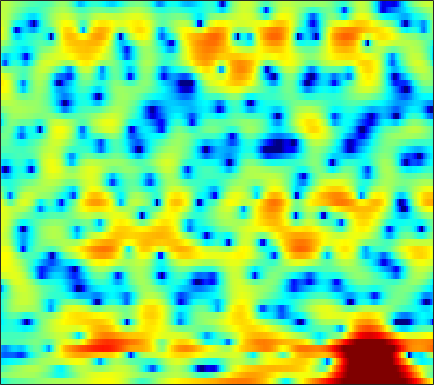

The data file committed next to this chart (first rows):
-4.1659, -3.8067, -3.1678, -2.4861, -2.0929, -1.6959, -1.4603, -1.3623, -1.2706, -1.1878, -1.0492, -0.89623, -0.67493, -0.44324, -0.25385, -0.016044, 0.21131, 0.37551, 0.57953, 0.76281, 0.9236, 1.0373, 1.1673, 1.2855
-0.05984, 0.09096, 0.3206, 0.5537, 0.7224, 0.9294, 1.105, 1.217, 1.344, 1.443, 1.514, 1.546, 1.556, 1.52, 1.46, 1.328, 1.12, 0.9178, 0.5759, 0.1412, -0.3882, -0.8501, -1.561, -2.354
-2.651, -2.109, -1.476, -0.9163, -0.5409, -0.08556, 0.3256, 0.6045, 0.9357, 1.233, 1.492, 1.66, 1.836, 1.961, 2.017, 2.032, 1.968, 1.853, 1.605, 1.253, 0.7517, 0.2715, -0.5266, -1.506
-6.306, -6.014, -5.71, -5.463, -5.297, -5.058, -4.747, -4.483, -4.075, -3.603, -3.062, -2.627, -2.017, -1.413, -0.9587, -0.3907, 0.1143, 0.4467, 0.8332, 1.155, 1.415, 1.573, 1.76, 1.932
-10.83, -11.55, -11.95, -11.8, -11.61, -11.53, -11.82, -12.39, -13.46, -14.08, -12.98, -11.19, -8.61, -6.372, -4.993, -3.514, -2.397, -1.728, -1.017, -0.4497, 0.06715, 0.4628, 1.058, 1.745
-8.728, -10, -10.37, -9.208, -8.219, -7.293, -6.883, -6.968, -7.402, -7.684, -7.237, -6.346, -4.795, -3.256, -2.315, -1.418, -1.007, -1.052, -1.601, -2.868, -5.096, -7.534, -9.765, -6.281
-1.861, -2.058, -2.247, -2.337, -2.352, -2.307, -2.19, -2.091, -1.942, -1.753, -1.524, -1.314, -1.008, -0.6922, -0.4892, -0.2916, -0.2449, -0.3185, -0.5519, -0.9621, -1.419, -1.662, -1.641, -1.058
-2.812, -2.756, -2.664, -2.591, -2.556, -2.526, -2.511, -2.493, -2.449, -2.378, -2.277, -2.155, -1.945, -1.66, -1.417, -1.068, -0.7047, -0.4337, -0.08177, 0.2521, 0.6013, 0.8694, 1.244, 1.637
-4.802, -4.391, -3.989, -3.744, -3.663, -3.707, -3.936, -4.204, -4.658, -5.17, -5.606, -5.77, -5.673, -5.162, -4.548, -3.561, -2.506, -1.738, -0.7835, 0.06893, 0.8264, 1.337, 1.945, 2.485
-5.824, -5.043, -4.288, -3.846, -3.705, -3.792, -4.261, -4.902, -6.264, -8.422, -12.02, -16.86, -31.52, -15.04, -10.49, -6.792, -4.31, -2.911, -1.458, -0.31, 0.6146, 1.202, 1.89, 2.508
-5.229, -4.164, -3.028, -2.195, -1.777, -1.476, -1.449, -1.61, -2.06, -2.692, -3.39, -3.789, -3.953, -3.62, -3.113, -2.303, -1.536, -1.063, -0.6035, -0.3187, -0.1394, -0.02204, 0.1952, 0.5697
-4.174, -2.937, -1.551, -0.4315, 0.2395, 0.9217, 1.399, 1.64, 1.832, 1.901, 1.876, 1.83, 1.732, 1.597, 1.458, 1.194, 0.7735, 0.3123, -0.5669, -1.84, -3.676, -5.476, -8.255, -9.475
-3.67, -2.708, -1.526, -0.464, 0.2515, 1.079, 1.749, 2.143, 2.543, 2.795, 2.913, 2.911, 2.791, 2.546, 2.27, 1.757, 1.058, 0.3917, -0.7122, -2.128, -3.862, -5.344, -7.204, -7.974
-4.955, -4.03, -2.694, -1.405, -0.5232, 0.512, 1.363, 1.872, 2.385, 2.708, 2.866, 2.876, 2.761, 2.504, 2.224, 1.749, 1.171, 0.6782, -0.04186, -0.7963, -1.542, -2.066, -2.639, -3.038
-10.56, -7.298, -4.144, -1.847, -0.5183, 0.8491, 1.847, 2.397, 2.894, 3.155, 3.206, 3.12, 2.864, 2.455, 2.075, 1.494, 0.8664, 0.3786, -0.2611, -0.847, -1.365, -1.706, -2.102, -2.455
-3.302, -2.101, -0.4736, 0.918, 1.78, 2.68, 3.297, 3.587, 3.754, 3.693, 3.396, 3.034, 2.369, 1.518, 0.7732, -0.3276, -1.481, -2.305, -3.228, -3.865, -4.179, -4.24, -4.213, -4.16
2.858, 3.034, 3.345, 3.662, 3.854, 4.016, 4.043, 3.953, 3.67, 3.184, 2.478, 1.785, 0.6134, -0.8666, -2.242, -4.497, -7.363, -9.971, -13.7, -14.92, -12.71, -10.92, -9.143, -7.959
4.678, 4.647, 4.587, 4.494, 4.376, 4.135, 3.788, 3.443, 2.874, 2.147, 1.259, 0.4667, -0.8008, -2.349, -3.731, -5.907, -8.562, -10.8, -13.56, -14.61, -13.64, -12.59, -11.35, -10.39
5.012, 5.009, 4.899, 4.657, 4.391, 3.922, 3.326, 2.812, 2.06, 1.249, 0.4039, -0.2497, -1.152, -2.129, -2.916, -4.071, -5.319, -6.287, -7.578, -8.841, -10.09, -11.05, -12.19, -12.91
4.948, 5.16, 5.163, 4.837, 4.403, 3.576, 2.495, 1.568, 0.2624, -0.9213, -1.782, -2.119, -2.242, -2.193, -2.186, -2.307, -2.63, -3.052, -3.877, -5.046, -6.746, -8.546, -12.17, -17.88
4.238, 4.542, 4.499, 3.981, 3.27, 1.891, -0.05636, -2.002, -5.514, -10.73, -15.66, -12.34, -7.724, -4.88, -3.471, -2.184, -1.413, -1.101, -0.9716, -1.131, -1.509, -1.879, -2.348, -2.56
3.4, 3.329, 2.901, 2.114, 1.255, -0.2263, -2.085, -3.696, -6.062, -8.183, -9.246, -8.869, -7.436, -5.701, -4.484, -3.041, -1.897, -1.212, -0.5108, -0.02589, 0.3021, 0.4825, 0.7, 0.8784
3.603, 3.241, 2.51, 1.485, 0.5333, -1.028, -2.891, -4.431, -6.535, -8.292, -9.122, -8.97, -7.817, -6.237, -4.986, -3.439, -2.127, -1.285, -0.3453, 0.3876, 0.9669, 1.298, 1.637, 1.855
4.068, 3.66, 2.911, 1.861, 0.8635, -0.8039, -2.953, -5.01, -8.758, -15, -30.22, -17.61, -10.81, -7.199, -5.305, -3.457, -2.035, -1.176, -0.267, 0.4682, 1.035, 1.37, 1.683, 1.898
4.03, 3.77, 3.261, 2.522, 1.814, 0.6928, -0.6367, -1.746, -3.27, -4.573, -5.293, -5.351, -4.801, -3.964, -3.317, -2.57, -1.923, -1.513, -1.036, -0.5974, -0.2241, 0.02852, 0.3107, 0.5258
4.008, 3.893, 3.572, 3.128, 2.727, 2.148, 1.533, 1.065, 0.4909, -0.06139, -0.5389, -0.8422, -1.208, -1.577, -1.909, -2.359, -2.848, -3.161, -3.346, -3.258, -2.9, -2.565, -2.13, -1.883
4.444, 4.141, 3.61, 3.093, 2.787, 2.509, 2.397, 2.38, 2.356, 2.264, 2.039, 1.76, 1.129, 0.164, -0.8395, -2.705, -5.397, -8.043, -11.36, -10.21, -7.114, -5.433, -4.138, -3.735
4.092, 2.909, 1.047, -0.8557, -1.706, -1.364, 0.06997, 1.22, 2.446, 3.296, 3.73, 3.777, 3.503, 2.801, 1.972, 0.341, -1.807, -3.706, -5.603, -5.377, -3.788, -2.76, -2.092, -2.209
1.246, -0.4885, -3.623, -8.429, -12.24, -9.183, -4.506, -2.14, 0.05486, 1.496, 2.393, 2.779, 3.022, 2.971, 2.764, 2.344, 1.827, 1.457, 1.055, 0.8363, 0.7289, 0.6484, 0.4269, -0.02072
-0.8482, -1.676, -2.7, -3.484, -3.741, -3.548, -2.865, -2.186, -1.244, -0.4026, 0.2692, 0.67, 1.062, 1.314, 1.437, 1.56, 1.609, 1.634, 1.653, 1.671, 1.644, 1.578, 1.425, 1.129
-3.14, -3.57, -3.986, -4.12, -4.048, -3.721, -3.239, -2.825, -2.307, -1.85, -1.454, -1.196, -0.9055, -0.6102, -0.3538, 0.02035, 0.4675, 0.8146, 1.277, 1.679, 2.005, 2.18, 2.299, 2.298
-7.189, -8.064, -8.671, -8.203, -7.354, -6.071, -4.932, -4.27, -3.654, -3.374, -3.388, -3.566, -3.866, -3.997, -3.806, -3.065, -1.875, -0.8881, 0.3654, 1.441, 2.297, 2.79, 3.247, 3.509
-11.41, -15.77, -31.08, -15.91, -11.22, -7.709, -5.638, -4.722, -4.086, -4.098, -4.846, -6.014, -8.658, -13.57, -17.46, -11.32, -5.882, -3.154, -0.5113, 1.371, 2.728, 3.464, 4.14, 4.509
-6.255, -6.782, -7.034, -6.539, -5.828, -4.764, -3.863, -3.387, -3.105, -3.212, -3.716, -4.366, -5.533, -6.567, -6.657, -5.436, -3.278, -1.643, 0.269, 1.798, 2.957, 3.605, 4.19, 4.45
-3.39, -3.391, -3.315, -3.18, -3.028, -2.802, -2.603, -2.475, -2.385, -2.393, -2.447, -2.481, -2.489, -2.342, -2.083, -1.487, -0.6939, -0.01654, 0.9055, 1.772, 2.491, 2.918, 3.3, 3.45
-2.143, -2.072, -2.051, -2.084, -2.137, -2.243, -2.374, -2.488, -2.591, -2.632, -2.602, -2.513, -2.271, -1.932, -1.617, -1.104, -0.5285, -0.05871, 0.5794, 1.205, 1.787, 2.159, 2.54, 2.766
-1.205, -1.173, -1.267, -1.5, -1.788, -2.31, -2.956, -3.491, -4.142, -4.531, -4.531, -4.302, -3.778, -3.162, -2.699, -2.147, -1.599, -1.177, -0.5564, 0.1323, 0.8853, 1.444, 2.127, 2.667
-0.7086, -0.6259, -0.6445, -0.9406, -1.403, -2.422, -4.041, -5.725, -8.784, -11.86, -11.24, -9.036, -6.59, -5.038, -4.388, -4.064, -4.124, -4.204, -3.882, -2.782, -1.189, 0.06502, 1.562, 2.738
-2.336, -1.585, -0.836, -0.5328, -0.6366, -1.293, -2.618, -4.098, -6.758, -9.245, -8.889, -7.234, -5.324, -4.321, -4.262, -5.135, -7.632, -11.49, -28.82, -11.07, -4.625, -1.767, 0.8202, 2.554
-6.478, -4, -1.903, -0.6582, -0.1416, 0.1095, -0.02134, -0.2843, -0.713, -1.087, -1.231, -1.233, -1.197, -1.297, -1.552, -2.15, -3.013, -3.623, -3.846, -3.054, -1.626, -0.4775, 0.8453, 1.827
-3.647, -2.448, -1.089, -0.07288, 0.4628, 0.9319, 1.171, 1.227, 1.226, 1.162, 1.061, 0.9747, 0.8493, 0.6798, 0.5337, 0.2929, 0.07305, -0.05921, -0.1508, -0.1018, 0.03176, 0.1395, 0.2305, 0.2065
-0.2599, 0.157, 0.6849, 1.117, 1.37, 1.599, 1.718, 1.75, 1.725, 1.668, 1.578, 1.509, 1.403, 1.291, 1.198, 1.051, 0.8821, 0.7398, 0.5064, 0.222, -0.1271, -0.4726, -1.072, -1.867
1.865, 2.022, 2.153, 2.192, 2.162, 2.041, 1.847, 1.68, 1.436, 1.212, 1.059, 0.9869, 0.941, 0.9377, 0.9314, 0.9127, 0.8164, 0.6852, 0.4205, 0.004326, -0.5798, -1.133, -2.061, -3.244
3.688, 3.663, 3.492, 3.169, 2.816, 2.217, 1.49, 0.8871, 0.1085, -0.5395, -0.8876, -0.9184, -0.6673, -0.2517, 0.07958, 0.4432, 0.6503, 0.6681, 0.5026, 0.1033, -0.5542, -1.194, -2.244, -3.491
5.414, 5.213, 4.761, 4.074, 3.388, 2.213, 0.6716, -0.7915, -3.171, -5.848, -7.508, -6.824, -4.545, -2.394, -1.135, 0.05284, 0.7916, 1.068, 1.073, 0.7191, 0.01498, -0.7635, -2.095, -3.753
5.936, 5.586, 4.956, 4.117, 3.337, 2.024, 0.3189, -1.335, -4.223, -8.099, -11.13, -9.514, -5.707, -2.822, -1.281, 0.177, 1.082, 1.459, 1.577, 1.248, 0.4749, -0.4442, -2.179, -4.615
4.582, 4.086, 3.392, 2.68, 2.113, 1.268, 0.3234, -0.4181, -1.438, -2.232, -2.605, -2.468, -1.861, -0.9617, -0.2217, 0.6806, 1.365, 1.71, 1.918, 1.758, 1.181, 0.4803, -0.8991, -2.784
1.412, 0.5317, -0.2531, -0.5494, -0.5981, -0.6247, -0.7976, -1.013, -1.432, -1.88, -2.153, -2.151, -1.823, -1.124, -0.4378, 0.5624, 1.494, 2.06, 2.582, 2.837, 2.784, 2.55, 1.981, 1.126
-5.988, -10.38, -12.52, -8.126, -5.83, -4.092, -3.477, -3.524, -4.188, -5.486, -7.17, -8.344, -8.231, -6.091, -4.177, -1.881, -0.01136, 1.059, 2.137, 2.895, 3.368, 3.537, 3.599, 3.466
-4.894, -6.702, -7.72, -6.95, -6.045, -5.239, -5.053, -5.431, -6.448, -8.381, -11.63, -15.14, -15.99, -10.65, -7.411, -4.36, -2.186, -0.9373, 0.3594, 1.282, 1.96, 2.345, 2.731, 3.055
-0.9514, -1.595, -2.332, -2.855, -3.188, -3.651, -4.146, -4.572, -5.254, -5.937, -6.597, -6.802, -6.57, -5.748, -4.877, -3.678, -2.525, -1.771, -0.966, -0.3561, 0.09377, 0.3984, 0.777, 1.24
1.747, 1.215, 0.4042, -0.5242, -1.282, -2.272, -3.195, -3.702, -4.245, -4.511, -4.49, -4.364, -4.059, -3.634, -3.278, -2.748, -2.276, -1.988, -1.77, -1.755, -1.999, -2.319, -2.649, -2.512
3.927, 3.319, 2.16, 0.5704, -0.8772, -3.109, -5.503, -6.838, -7.169, -6.368, -5.302, -4.731, -4.204, -3.87, -3.665, -3.321, -2.983, -2.752, -2.59, -2.874, -3.895, -5.534, -9.947, -24.75
4.319, 3.694, 2.392, 0.4987, -1.457, -5.135, -10.94, -17.69, -14.94, -9.792, -7.625, -6.969, -7.058, -7.939, -8.778, -9.29, -8.051, -6.606, -4.886, -3.778, -3.296, -3.239, -3.325, -2.968
3.502, 3.079, 2.218, 0.9939, -0.1403, -1.83, -3.5, -4.547, -5.362, -5.753, -6.201, -6.786, -8.281, -11.06, -14.59, -19.82, -14.1, -10.08, -6.554, -4.25, -2.657, -1.728, -0.7077, 0.2655
2.742, 2.574, 2.155, 1.533, 0.9793, 0.1463, -0.7003, -1.329, -2.101, -2.85, -3.597, -4.223, -5.125, -6.014, -6.554, -6.777, -6.253, -5.502, -4.284, -3.076, -1.96, -1.219, -0.3022, 0.5347
2.381, 2.343, 2.134, 1.797, 1.47, 0.9645, 0.4168, -0.005037, -0.5835, -1.153, -1.706, -2.107, -2.595, -2.987, -3.186, -3.318, -3.239, -3.057, -2.707, -2.244, -1.718, -1.293, -0.7005, -0.1055
2.56, 2.501, 2.313, 2.023, 1.753, 1.364, 0.9318, 0.6119, 0.1804, -0.232, -0.6427, -0.9252, -1.275, -1.596, -1.802, -2.035, -2.242, -2.363, -2.47, -2.488, -2.395, -2.216, -1.847, -1.323
